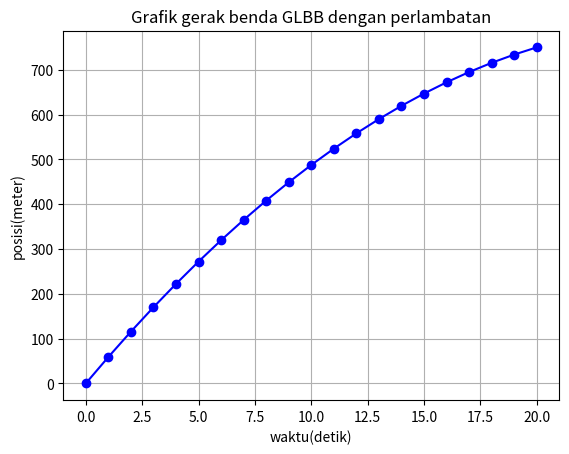

The script that saved this image:
import matplotlib.pyplot as plt

# parameter gerak benda
kecepatan_awal = 60  # kecepatan awal dalam meter per detik
percepatan = -2.25   # perlambatan dalam meter per detik kuadrat
waktu_total = 20     # waktu total dalam detik

# variabel untuk menyimpan data waktu dan posisi
waktu = []
posisi = []

# loop untuk menghitung posisi setiap detik
for t in range(waktu_total + 1):
    # rumus GLBB: x = v0*t + (1/2)*a*t**2
    x = kecepatan_awal * t + 0.5 * percepatan * t**2
    waktu.append(t)
    posisi.append(x)

# plot grafik posisi terhadap waktu
plt.plot(waktu, posisi, marker='o', color='b', linestyle='-')
plt.title('Grafik gerak benda GLBB dengan perlambatan')
plt.xlabel('waktu(detik)')
plt.ylabel('posisi(meter)')
plt.grid(True)
plt.show()